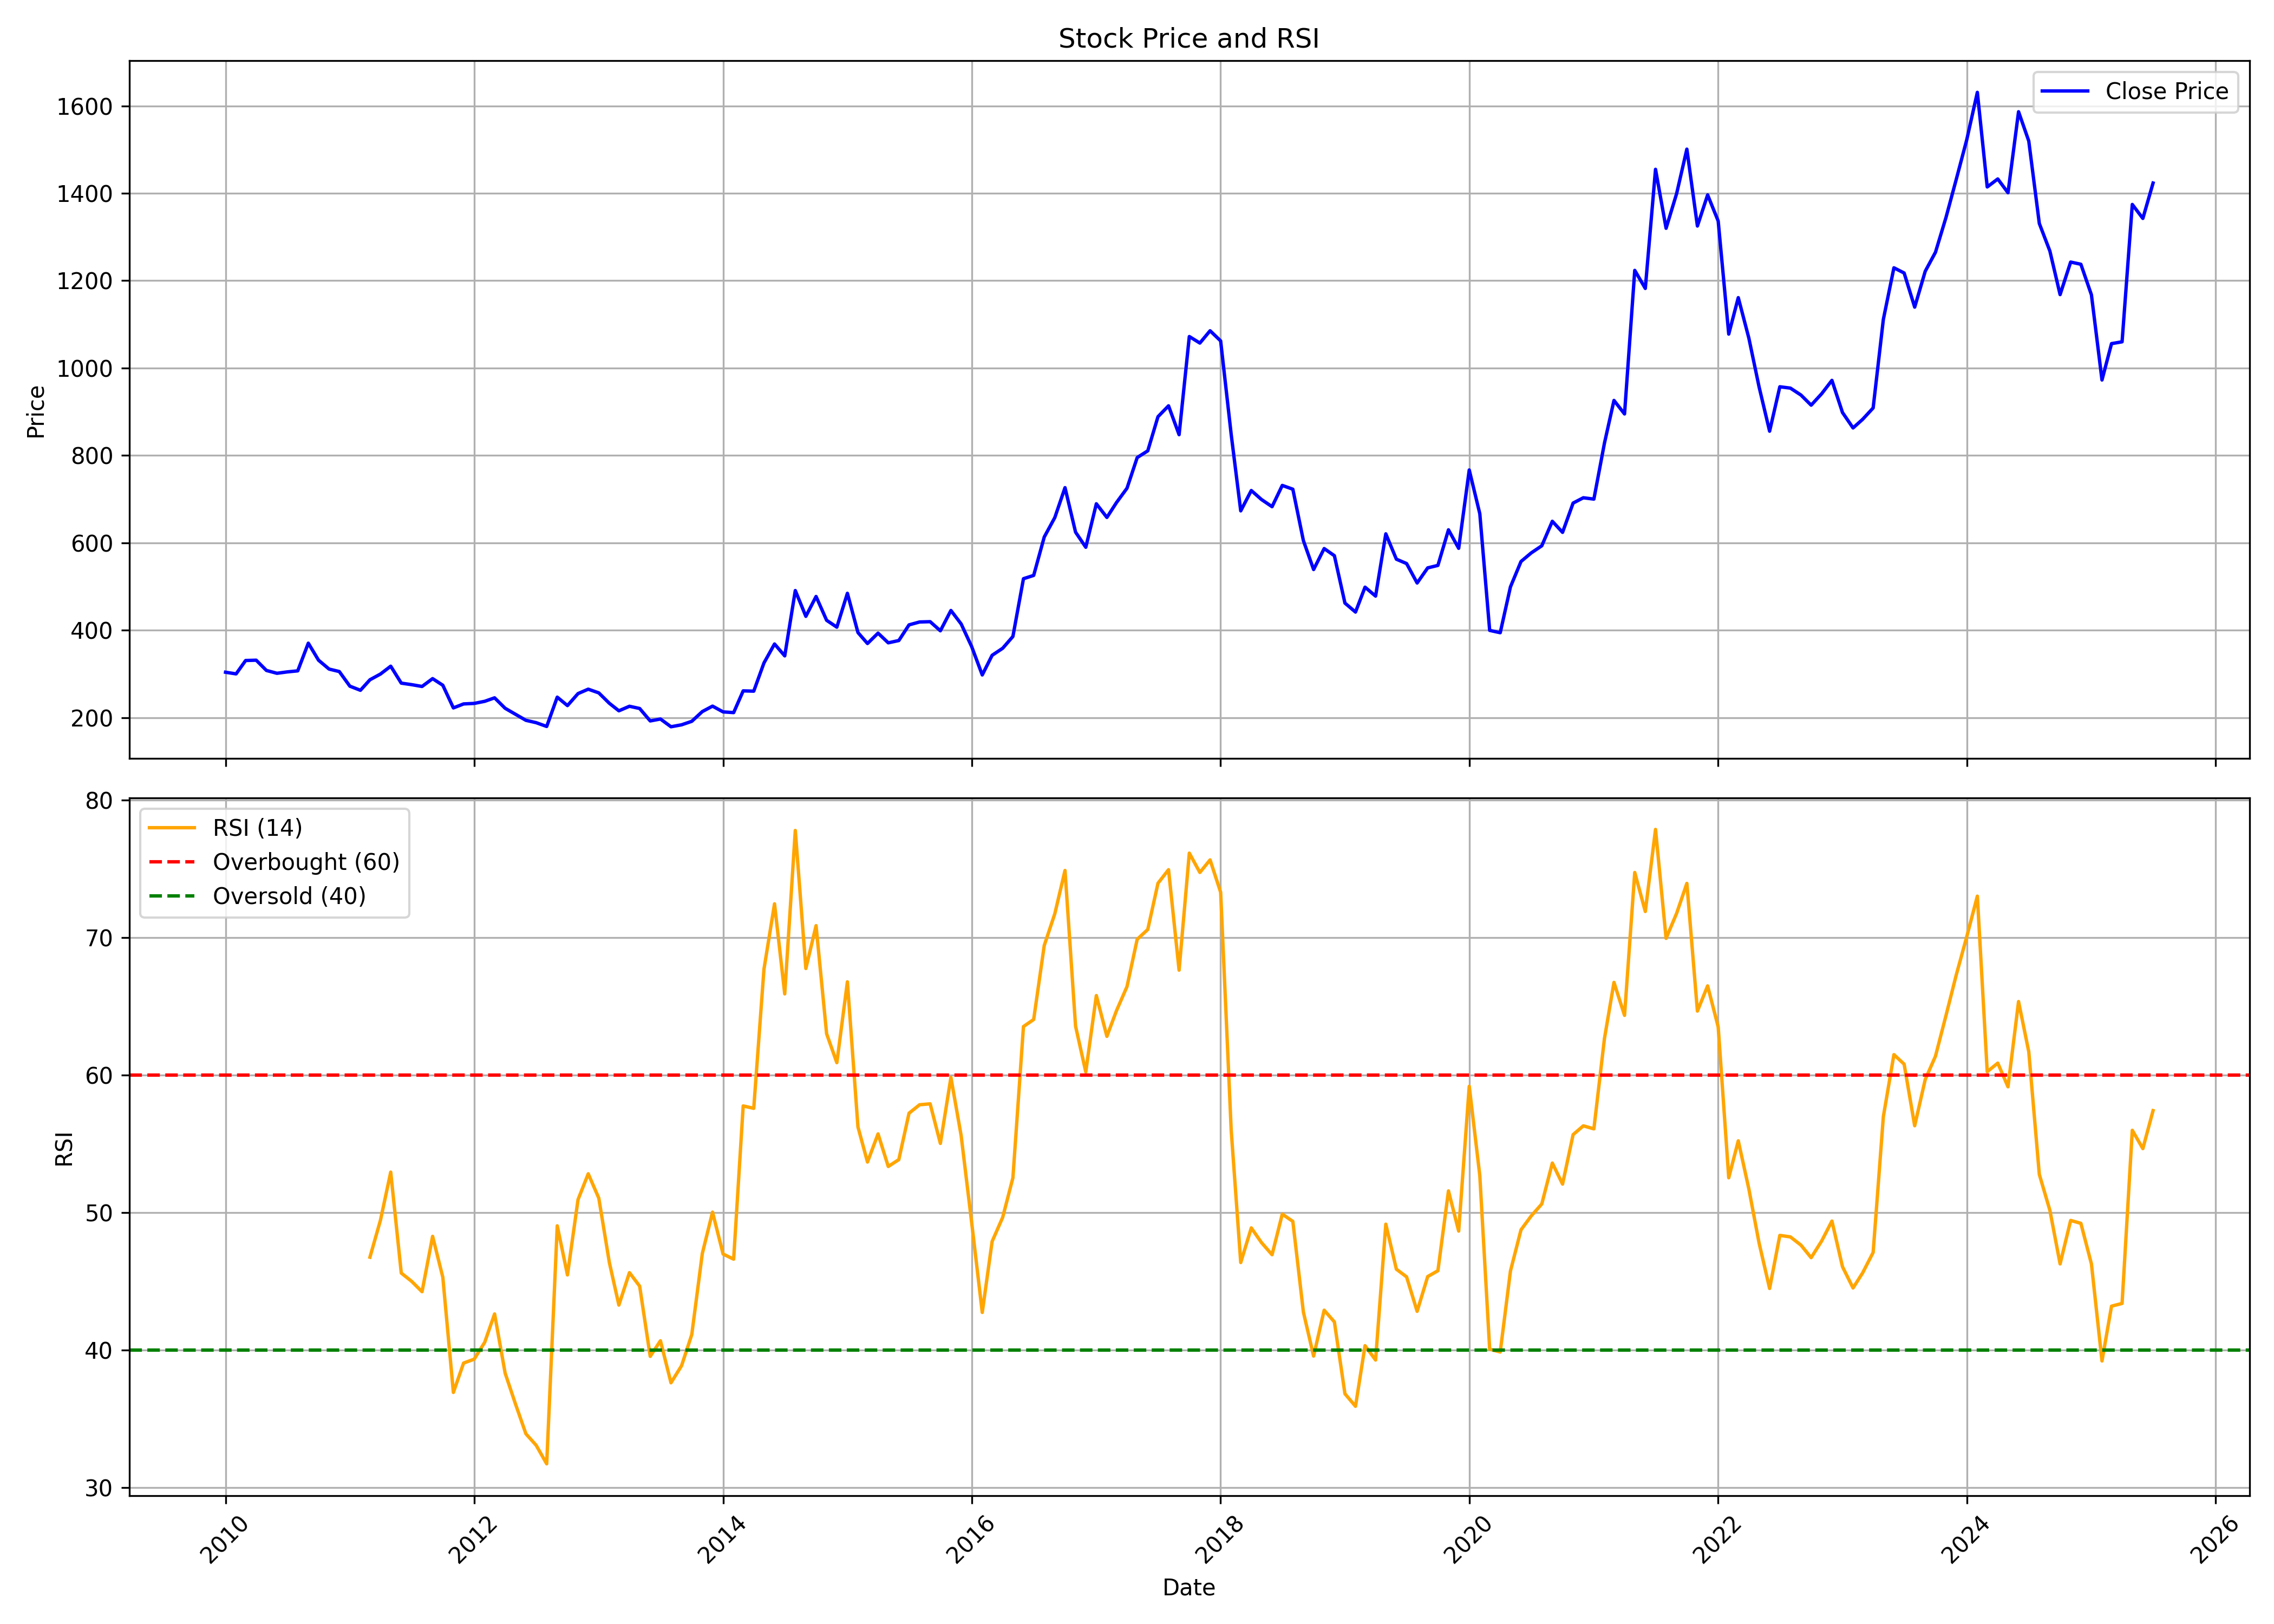

The table this chart was drawn from, first rows:
, date, symbol, open, high, low, close, volume, rsi
0, 2010-01-01, BIRLACORPN, 278.3, 336.4, 268.1, 303.7, 1322194, 
1, 2010-02-01, BIRLACORPN, 301.4, 333, 286.4, 299.9, 838803, 
2, 2010-03-01, BIRLACORPN, 299.9, 334, 295.9, 330.6, 1287511, 
3, 2010-04-01, BIRLACORPN, 332.2, 352.2, 303.3, 331.3, 972581, 
4, 2010-05-01, BIRLACORPN, 320.5, 332.2, 283.3, 307.8, 497828, 
5, 2010-06-01, BIRLACORPN, 304.8, 331.4, 287.2, 301.3, 296791, 
6, 2010-07-01, BIRLACORPN, 304.3, 315, 297.2, 304.5, 451062, 
7, 2010-08-01, BIRLACORPN, 307, 315.2, 291.7, 306.9, 282355, 
8, 2010-09-01, BIRLACORPN, 306, 376.6, 302.6, 370.2, 642250, 
9, 2010-10-01, BIRLACORPN, 370.2, 375.8, 316.1, 331.3, 400471, 
10, 2010-11-01, BIRLACORPN, 342.9, 365.5, 303.1, 311, 1605589, 
11, 2010-12-01, BIRLACORPN, 312.9, 324.6, 253.8, 305.3, 323798, 
12, 2011-01-01, BIRLACORPN, 307.9, 312.9, 255.4, 271.8, 192350, 
13, 2011-02-01, BIRLACORPN, 272.3, 293.5, 247.9, 262.4, 145161, 
14, 2011-03-01, BIRLACORPN, 286.7, 292.6, 238.4, 286.5, 218011, 46.76
15, 2011-04-01, BIRLACORPN, 287.6, 319.2, 282.5, 299.7, 250045, 49.46
16, 2011-05-01, BIRLACORPN, 300.8, 338, 291.8, 317.5, 924907, 52.94
17, 2011-06-01, BIRLACORPN, 320.6, 337.4, 275.3, 278.8, 463152, 45.6
18, 2011-07-01, BIRLACORPN, 280.1, 306.5, 272.2, 275.4, 143231, 45.01
19, 2011-08-01, BIRLACORPN, 276.6, 294, 237, 271.1, 126365, 44.24
20, 2011-09-01, BIRLACORPN, 271.1, 293.5, 251.5, 289.1, 83146, 48.27
21, 2011-10-01, BIRLACORPN, 286.8, 286.8, 266.4, 273.9, 290810, 45.29
22, 2011-11-01, BIRLACORPN, 270, 285.4, 217.9, 222, 236854, 36.92
23, 2011-12-01, BIRLACORPN, 236.6, 240.9, 214.3, 231.2, 70445, 39.06
24, 2012-01-01, BIRLACORPN, 231.2, 245.3, 207.6, 232.3, 66369, 39.34
25, 2012-02-01, BIRLACORPN, 227.3, 262.5, 212.1, 237.2, 1097248, 40.56
26, 2012-03-01, BIRLACORPN, 236.6, 257.3, 227.1, 245.1, 58387, 42.63
27, 2012-04-01, BIRLACORPN, 245.3, 256.4, 216.9, 221.2, 32842, 38.32
28, 2012-05-01, BIRLACORPN, 220.5, 249.6, 203.1, 207.7, 169760, 36.1
29, 2012-06-01, BIRLACORPN, 204, 213.8, 193.3, 193.7, 364091, 33.91
30, 2012-07-01, BIRLACORPN, 202.4, 206.5, 176, 188.3, 782842, 33.08
31, 2012-08-01, BIRLACORPN, 186.5, 200.9, 176.5, 179.6, 268012, 31.73
32, 2012-09-01, BIRLACORPN, 179.8, 247.3, 175.5, 246.7, 1304525, 49.04
33, 2012-10-01, BIRLACORPN, 248, 272.5, 225.4, 227.4, 1194956, 45.46
34, 2012-11-01, BIRLACORPN, 233.9, 268.1, 227.1, 254.8, 511538, 50.94
35, 2012-12-01, BIRLACORPN, 258.2, 267.9, 237.1, 265, 291850, 52.82
36, 2013-01-01, BIRLACORPN, 265.2, 301, 245.5, 256.4, 735714, 51.05
37, 2013-02-01, BIRLACORPN, 254.3, 263.3, 222, 232.7, 683408, 46.37
38, 2013-03-01, BIRLACORPN, 230.4, 258.5, 212.3, 215.4, 295778, 43.27
39, 2013-04-01, BIRLACORPN, 222.4, 234.2, 201.8, 225.8, 121847, 45.63
40, 2013-05-01, BIRLACORPN, 225.8, 243.7, 218.5, 220.7, 165257, 44.65
41, 2013-06-01, BIRLACORPN, 222.9, 237.9, 188.6, 192.3, 187076, 39.54
42, 2013-07-01, BIRLACORPN, 194.4, 227.4, 188.8, 196.7, 217672, 40.68
43, 2013-08-01, BIRLACORPN, 200.4, 210.3, 170.9, 178.9, 272710, 37.62
44, 2013-09-01, BIRLACORPN, 176.3, 197.8, 176.3, 183.4, 150255, 38.86
45, 2013-10-01, BIRLACORPN, 183.1, 200.4, 181.6, 191.4, 1070776, 41.12
46, 2013-11-01, BIRLACORPN, 193.3, 231.8, 193.3, 213.7, 137877, 47.03
47, 2013-12-01, BIRLACORPN, 215.4, 244.5, 212.8, 226.2, 134775, 50.03
48, 2014-01-01, BIRLACORPN, 230.1, 250.8, 207.8, 212.9, 184439, 46.98
49, 2014-02-01, BIRLACORPN, 215.7, 224.5, 205.8, 211.3, 112794, 46.61
50, 2014-03-01, BIRLACORPN, 219.3, 274.2, 206.8, 261.1, 433836, 57.76
51, 2014-04-01, BIRLACORPN, 258.4, 285.6, 247.2, 260.4, 188835, 57.58
52, 2014-05-01, BIRLACORPN, 260.4, 354.2, 257.1, 325, 838799, 67.7
53, 2014-06-01, BIRLACORPN, 323.6, 373, 317.8, 368.4, 1026637, 72.46
54, 2014-07-01, BIRLACORPN, 360.9, 388.1, 328.1, 341.2, 189333, 65.91
55, 2014-08-01, BIRLACORPN, 349.7, 552, 335.5, 490.7, 5758433, 77.79
56, 2014-09-01, BIRLACORPN, 491.9, 513.1, 412.7, 431.7, 1910015, 67.75
57, 2014-10-01, BIRLACORPN, 429.8, 483.2, 419.5, 477.1, 807593, 70.87
58, 2014-11-01, BIRLACORPN, 478.9, 497.8, 413.5, 422.6, 792907, 63
59, 2014-12-01, BIRLACORPN, 422.6, 444.3, 369.6, 406.9, 409000, 60.9
... 127 more rows
